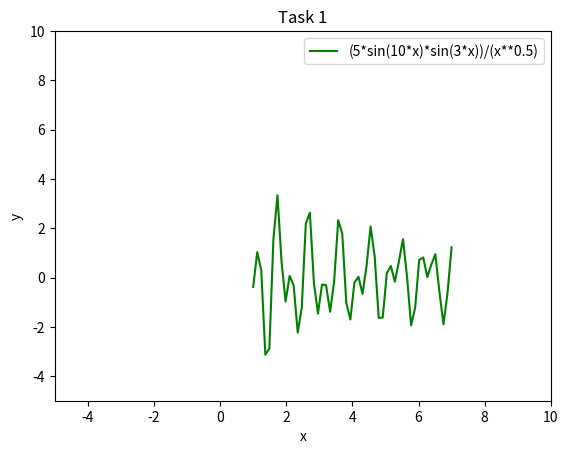

Recreate this plot in Python.
from numpy import *
import matplotlib.pyplot as plt
import math

x = linspace(1, 7)
y = (5*sin(10*x)*sin(3*x))/(x**0.5)
plt.plot(x, y, 'g', label='(5*sin(10*x)*sin(3*x))/(x**0.5)')
plt.axis([-5, 10, -5, 10]) # [xmin, xmax, ymin, ymax]
plt.xlabel('x') # позначення вісі абсцис
plt.ylabel('y') # позначення е вісі ординат
plt.title('Task 1') # назва графіка
plt.legend() # вставка легенди (тексту в Label)
plt.show()
